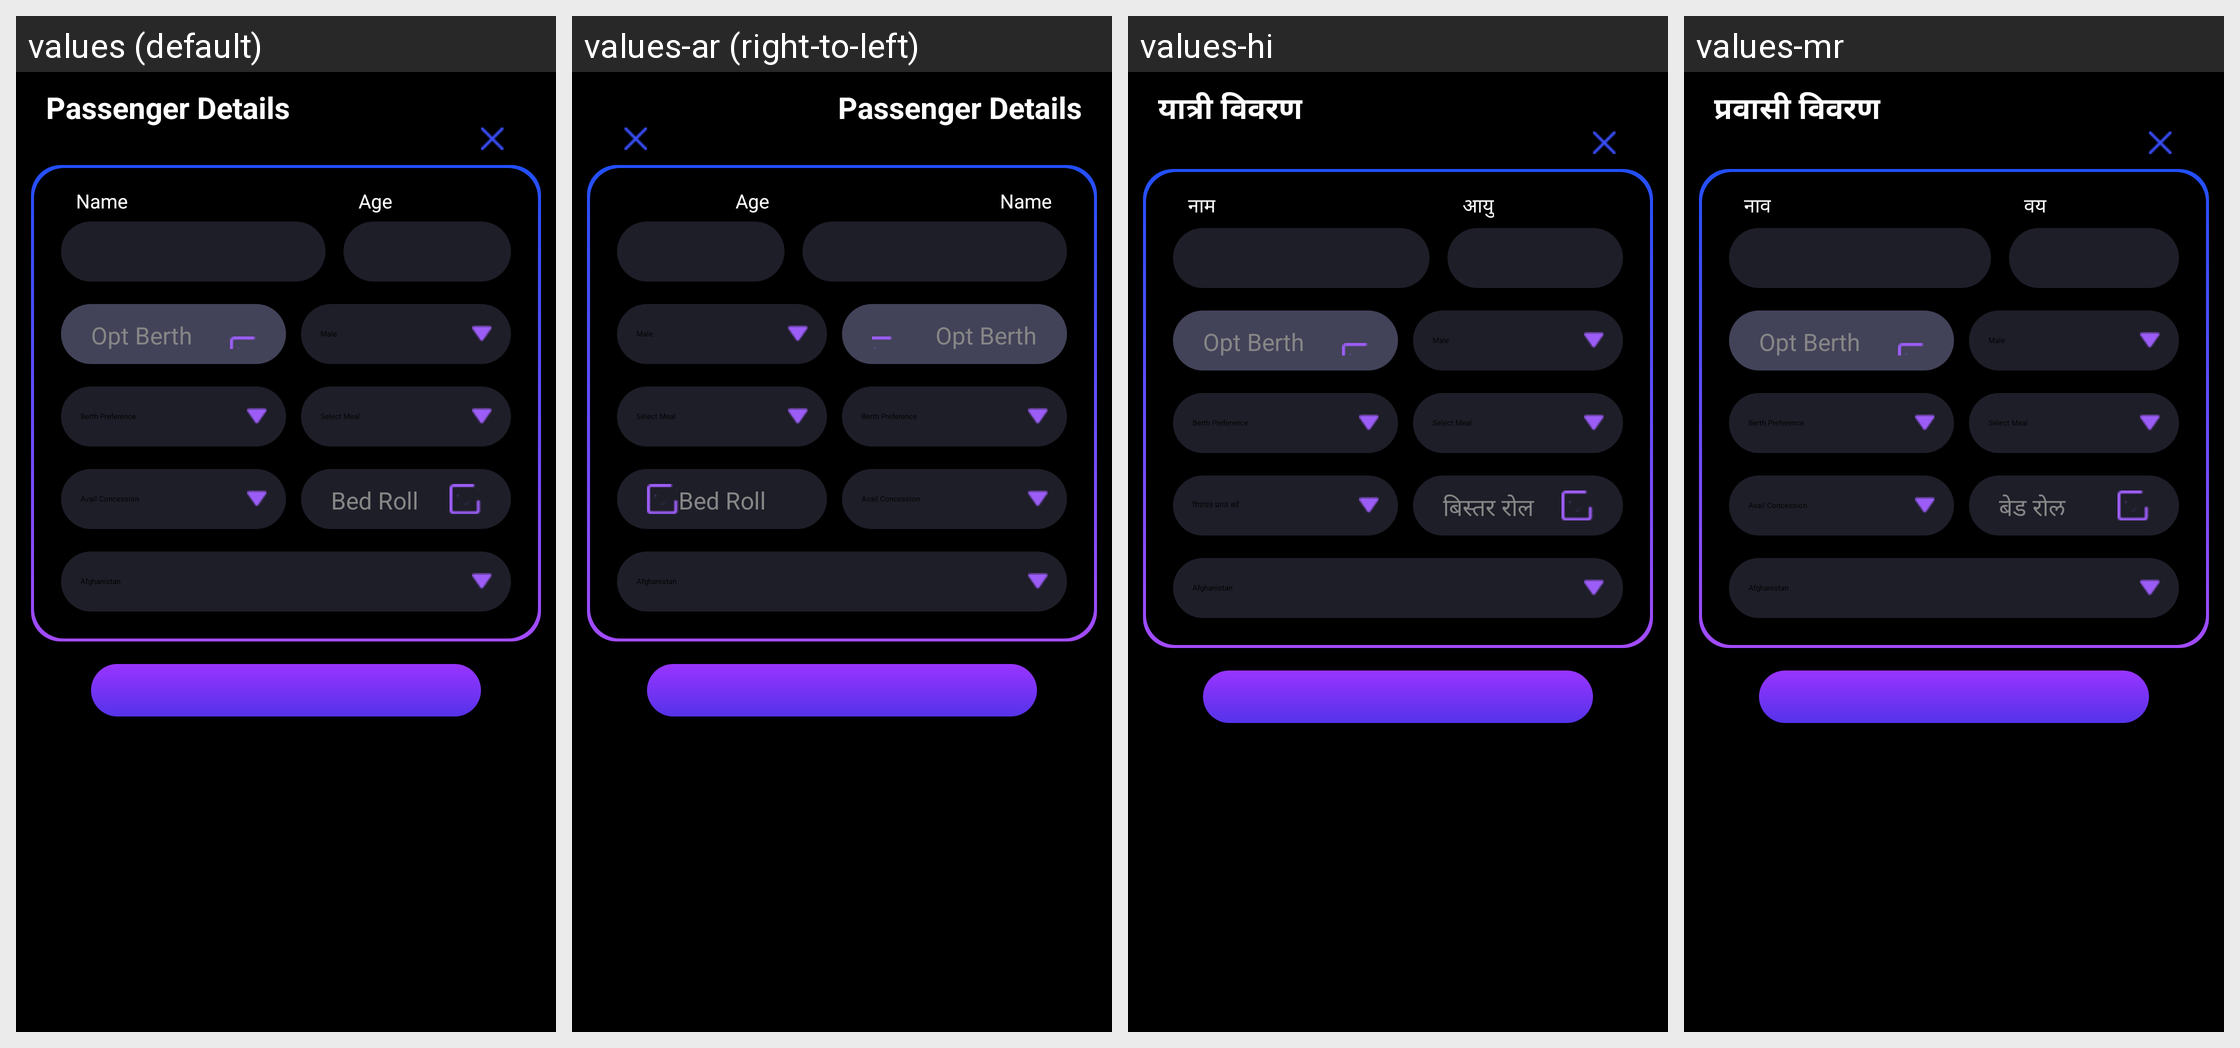

Translations of the strings shown on this Android screen, per locale in the grid:
Android screen res/layout/passenger_detail.xml rendered under 4 locales, left to right: values (default), values-ar (right-to-left), values-hi, values-mr. Device: Nexus 5 (rendered at 1080×1920; each locale shown at half size, 540×960, under a caption strip naming it); theme CustomActionBarTheme.
Other locales in the repository, not shown: values-af, values-am, values-as, values-az, values-be, values-bg, values-bn, values-bs, values-ca, values-cs, values-da, values-de, values-el, values-en-rAU, values-en-rCA, values-en-rGB, values-en-rIN, values-es, values-es-rUS, values-et, values-eu, values-fa, values-fi, values-fr, values-fr-rCA, values-gl, values-gu, values-hr, values-hu, values-hy, values-in, values-is, values-it, values-iw, values-ja, values-ka, values-kk, values-km, values-kn, values-ko, values-ky, values-lo, values-lt, values-lv, values-mk, values-ml, values-mn, values-ms, values-my, values-nb, values-ne, values-nl, values-or, values-pa, values-pl, values-pt, values-pt-rBR, values-pt-rPT, values-ro, values-ru, values-si, values-sk, values-sl, values-sq, values-sr, values-sv, values-sw, values-ta, values-te, values-th, values-tl, values-tr, values-uk, values-ur, values-uz, values-vi, values-zh-rCN, values-zh-rHK, values-zh-rTW, values-zu.
Strings drawn on this screen, with the default value and each locale's value (text and hints the layout hard-codes, and strings that could not be matched under every locale, appear in the picture but are not listed):

passenger_details
  values: Passenger Details
  values-ar: Passenger Details  [not translated; the default value is used]
  values-hi: यात्री विवरण
  values-mr: प्रवासी विवरण

name
  values: Name
  values-ar: Name  [not translated; the default value is used]
  values-hi: नाम
  values-mr: नाव

age
  values: Age
  values-ar: Age  [not translated; the default value is used]
  values-hi: आयु
  values-mr: वय

opt_berth
  values: Opt Berth
  values-ar: Opt Berth  [not translated; the default value is used]
  values-hi: Opt Berth
  values-mr: Opt Berth

bed_roll
  values: Bed Roll
  values-ar: Bed Roll  [not translated; the default value is used]
  values-hi: बिस्तर रोल
  values-mr: बेड रोल
